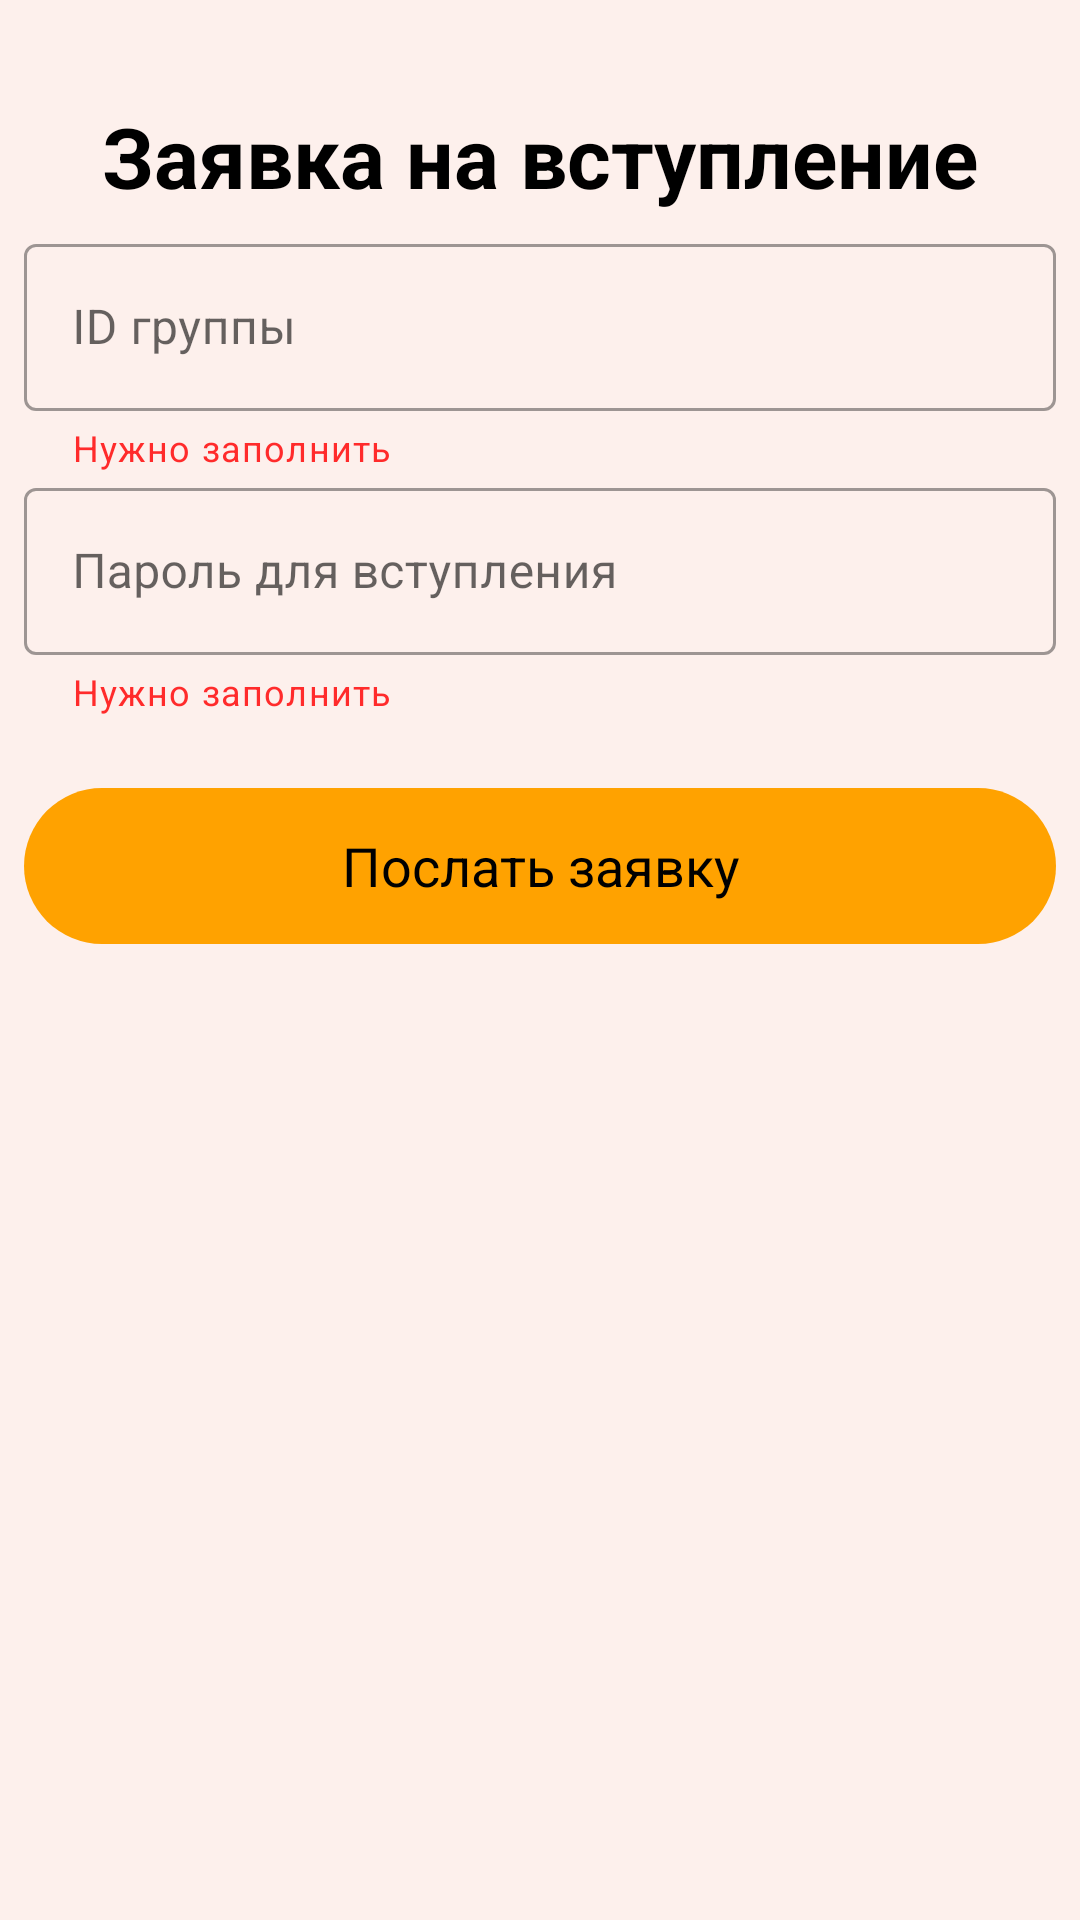

Produce the Android XML layout that renders to this screen, including the resource entries it uses.
<!-- AndroidManifest.xml: application theme Theme.USEME -->
<!-- res/layout/fragment_send_application.xml -->
<?xml version="1.0" encoding="utf-8"?>
<RelativeLayout xmlns:android="http://schemas.android.com/apk/res/android"
    xmlns:tools="http://schemas.android.com/tools"
    android:layout_width="match_parent"
    android:layout_height="match_parent"
    xmlns:app="http://schemas.android.com/apk/res-auto"
    tools:context=".app.student.SendApplicationFragment"
    android:background="@color/colorBackground"
    android:padding="8dp">

    <RelativeLayout
        android:id="@+id/container"
        android:layout_width="match_parent"
        android:layout_height="wrap_content"
        android:layout_marginTop="20dp">
        <com.google.android.material.button.MaterialButton
            style="@style/Widget.Material3.Button.IconButton"
            android:id="@+id/back_button"
            android:layout_width="wrap_content"
            android:layout_height="wrap_content"
            android:clickable="true"
            app:icon="@drawable/ic_back_24dp"
            app:iconTint="@color/black" />


        <com.google.android.material.textview.MaterialTextView
            android:id="@+id/title"
            android:layout_width="match_parent"
            android:layout_height="wrap_content"
            android:layout_centerVertical="true"
            android:text="Заявка на вступление"
            android:textAlignment="center"
            android:textColor="@color/black"
            android:textSize="28sp"
            android:textStyle="bold" />
    </RelativeLayout>

    <RelativeLayout
        android:layout_width="match_parent"
        android:layout_height="match_parent"
        android:layout_below="@id/container">
        <com.google.android.material.textfield.TextInputLayout
            android:id="@+id/TIL_GroupId"
            style="@style/Widget.MaterialComponents.TextInputLayout.OutlinedBox"
            android:layout_width="match_parent"
            android:layout_height="wrap_content"
            app:helperText="@string/required"
            app:helperTextTextColor="@color/red_warning">
            <com.google.android.material.textfield.TextInputEditText
                android:id="@+id/TIET_GroupId"
                android:layout_width="match_parent"
                android:layout_height="wrap_content"
                android:hint="@string/form_group_id"
                android:minHeight="48dp" />
        </com.google.android.material.textfield.TextInputLayout>

        <com.google.android.material.textfield.TextInputLayout
            android:layout_below="@id/TIL_GroupId"
            android:id="@+id/TIL_Password"
            style="@style/Widget.MaterialComponents.TextInputLayout.OutlinedBox"
            android:layout_width="match_parent"
            android:layout_height="wrap_content"
            app:helperText="@string/required"
            app:helperTextTextColor="@color/red_warning"
            android:layout_marginBottom="20dp">
            <com.google.android.material.textfield.TextInputEditText
                android:id="@+id/TIET_Password"
                android:layout_width="match_parent"
                android:layout_height="wrap_content"
                android:hint="Пароль для вступления"
                android:minHeight="48dp" />
        </com.google.android.material.textfield.TextInputLayout>

        <com.google.android.material.button.MaterialButton
            android:layout_below="@id/TIL_Password"
            android:id="@+id/sendApplicationButton"
            style="@style/Widget.Material3.Button"
            android:layout_width="match_parent"
            android:layout_height="wrap_content"
            android:minHeight="60dp"
            android:text="@string/send_application"
            android:textSize="18sp"/>
    </RelativeLayout>

</RelativeLayout>
<!-- resources referenced by this layout -->
<resources>
  <color name="black">#FF000000</color>
  <color name="colorBackground">#FDF0EC</color>
  <color name="red_warning">#FF2B2B</color>
  <string name="form_group_id">ID группы</string>
  <string name="required">Нужно заполнить</string>
  <string name="send_application">Послать заявку</string>
  <style name="Theme.USEME" parent="Theme.MaterialComponents.DayNight.DarkActionBar">
          
          <item name="colorPrimary">@color/colorPrimary</item>
          <item name="colorPrimaryVariant">@color/colorPrimaryVariant</item>
          <item name="colorOnPrimary">@color/black</item>
          
          <item name="colorSecondary">@color/colorSecondary</item>
          <item name="colorSecondaryVariant">@color/teal_700</item>
          <item name="colorOnSecondary">@color/black</item>
          
          <item name="android:statusBarColor">@color/colorPrimaryVariant</item>
          
      </style>
  <color name="colorPrimary">#FFA200</color>
  <color name="colorPrimaryVariant">#FFA200</color>
  <color name="colorSecondary">#FFC57F</color>
  <color name="teal_700">#FF018786</color>
</resources>
